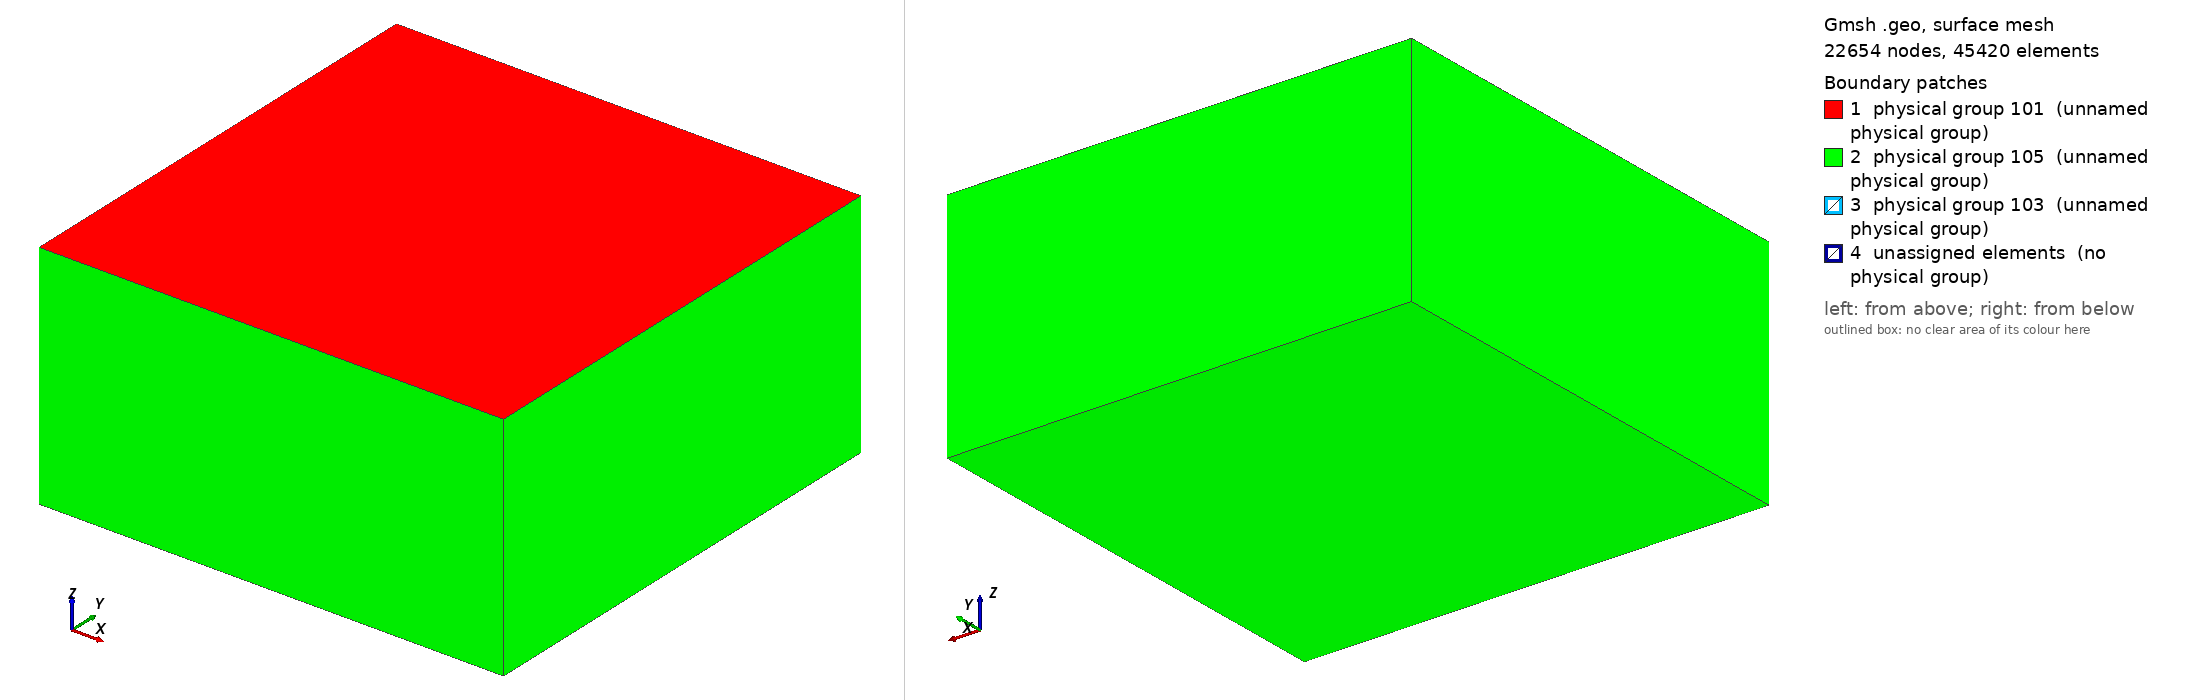

Gmsh geometry script, surface-meshed: 22654 nodes, 45420 surface elements. Boundary patches (legend numbers): 1 physical group 101 (unnamed physical group), 2 physical group 105 (unnamed physical group), 3 physical group 103 (unnamed physical group), 4 unassigned elements (no physical group). Left view from above one corner, right view from below the opposite corner. Legend entries are the model's physical surfaces; 'unassigned elements' are surfaces in no physical group. The drawing asked Gmsh for element sizes between 1% and 20% of the model's largest extent; the script's own settings can give other sizes.

=== mesh.geo (drawn) ===
/**
 * @file
 * This file is part of SeisSol.
 *
 * @author Thomas Ulrich 
 * @author Sebastian Wolf
 *
 * @section LICENSE
 * Copyright (c) 2014-2023, SeisSol Group
 * All rights reserved.
 * 
 * Redistribution and use in source and binary forms, with or without
 * modification, are permitted provided that the following conditions are met:
 * 
 * 1. Redistributions of source code must retain the above copyright notice,
 *    this list of conditions and the following disclaimer.
 * 
 * 2. Redistributions in binary form must reproduce the above copyright notice,
 *    this list of conditions and the following disclaimer in the documentation
 *    and/or other materials provided with the distribution.
 * 
 * 3. Neither the name of the copyright holder nor the names of its
 *    contributors may be used to endorse or promote products derived from this
 *    software without specific prior written permission.
 *
 * THIS SOFTWARE IS PROVIDED BY THE COPYRIGHT HOLDERS AND CONTRIBUTORS "AS IS"
 * AND ANY EXPRESS OR IMPLIED WARRANTIES, INCLUDING, BUT NOT LIMITED TO, THE
 * IMPLIED WARRANTIES OF  MERCHANTABILITY AND FITNESS FOR A PARTICULAR PURPOSE
 * ARE DISCLAIMED. IN NO EVENT SHALL THE COPYRIGHT HOLDER OR CONTRIBUTORS BE
 * LIABLE FOR ANY DIRECT, INDIRECT, INCIDENTAL, SPECIAL, EXEMPLARY, OR
 * CONSEQUENTIAL DAMAGES (INCLUDING, BUT NOT LIMITED TO, PROCUREMENT OF
 * SUBSTITUTE GOODS OR SERVICES; LOSS OF USE, DATA, OR PROFITS; OR BUSINESS
 * INTERRUPTION) HOWEVER CAUSED AND ON ANY THEORY OF LIABILITY, WHETHER IN
 * CONTRACT, STRICT LIABILITY, OR TORT (INCLUDING NEGLIGENCE OR OTHERWISE)
 * ARISING IN ANY WAY OUT OF THE  USE OF THIS SOFTWARE, EVEN IF ADVISED OF THE
 * POSSIBILITY OF SUCH DAMAGE.
*/


DefineConstant[lc_fault={200, Min 200, Max 5000, Name "lc_fault"}];

lc = 5 * lc_fault;
lc_nucl = 200;

Printf("%f", lc);
Printf("%f", lc_fault);
Printf("%f", lc_nucl);

Fault_length = 30e3;
Fault_width = 15e3;
Fault_dip = 90 * Pi/180.;

// Nucleation in X,Z local coordinates
X_nucl = 0e3;
Width_nucl = 0.5 * Fault_width;
R_nucl = 1.5e3;

Xmax = 30e3;
Xmin = -Xmax;
Ymin = -Xmax + 0.5 * Fault_width * Cos(Fault_dip);
Ymax =  Xmax + 0.5 * Fault_width * Cos(Fault_dip);
Zmin = -Xmax;

// Create the Volume
Point(1) = {Xmin, Ymin, 0, lc};
Point(2) = {Xmin, Ymax, 0, lc};
Point(3) = {Xmax, Ymax, 0, lc};
Point(4) = {Xmax, Ymin, 0, lc};
Line(1) = {1, 2};
Line(2) = {2, 3};
Line(3) = {3, 4};
Line(4) = {4, 1};
Curve Loop(5) = {1,2,3,4};
Plane Surface(1) = {5};
Extrude {0,0, Zmin} { Surface{1}; }

// Create the fault
Point(100) = {-0.5*Fault_length, Fault_width * Cos(Fault_dip), -Fault_width * Sin(Fault_dip), lc};
Point(101) = {-0.5*Fault_length, 0, 0e3, lc};
Point(102) = {0.5*Fault_length, 0,  0e3, lc};
Point(103) = {0.5*Fault_length, Fault_width * Cos(Fault_dip), -Fault_width * Sin(Fault_dip), lc};
Line(100) = {100, 101};
Line(101) = {101, 102};
Line{101} In Surface{1};
Line(102) = {102, 103};
Line(103) = {103, 100};

// Create nucleation patch

Point(201) = {X_nucl + R_nucl , (Width_nucl + R_nucl) * Cos(Fault_dip), -(Width_nucl+R_nucl) * Sin(Fault_dip), lc_nucl};
Point(202) = {X_nucl + R_nucl , (Width_nucl - R_nucl) * Cos(Fault_dip), -(Width_nucl-R_nucl) * Sin(Fault_dip), lc_nucl};
Point(203) = {X_nucl - R_nucl , (Width_nucl - R_nucl) * Cos(Fault_dip), -(Width_nucl-R_nucl) * Sin(Fault_dip), lc_nucl};
Point(204) = {X_nucl - R_nucl , (Width_nucl + R_nucl) * Cos(Fault_dip), -(Width_nucl+R_nucl) * Sin(Fault_dip), lc_nucl};
Line(200) = {201, 202};
Line(201) = {202, 203};
Line(202) = {203, 204};
Line(203) = {204, 201};
Curve Loop(204) = {200,201,202,203};
Plane Surface(200) = {204};

Curve Loop(105) = {100,101,102,103};
Plane Surface(100) = {105, 204};

// There is a bug in "Attractor", we need to define a Ruled surface in FaceList
Line Loop(106) = {100,101,102,103};
Ruled Surface(101) = {106};
Ruled Surface(201) = {204};

Surface{100,200} In Volume{1};

// Managing coarsening away from the fault
// Attractor field returns the distance to the curve (actually, the
// distance to 100 equidistant points on the curve)
Field[1] = Distance;
Field[1].FacesList = {101};

Field[2] = Threshold;
Field[2].IField = 1;
Field[2].LcMin = lc_fault;
Field[2].LcMax = lc;
Field[2].DistMin = 3*R_nucl;
Field[2].DistMax = 10*R_nucl;

// Managing coarsening around the nucleation Patch
Field[3] = Distance;
Field[3].FacesList = {201};

Field[4] = Threshold;
Field[4].IField = 3;
Field[4].LcMin = lc_nucl;
Field[4].LcMax = lc_fault;
Field[4].DistMin = R_nucl;
Field[4].DistMax = 3*R_nucl;

Field[5] = Restrict;
Field[5].IField = 4;
Field[5].FacesList = {100,200};


Field[7] = Min;
Field[7].FieldsList = {2,5};

Background Field = 7;

Physical Surface(101) = {1};
Physical Surface(103) = {100,200};
Physical Surface(105) = {14,18,22,26,27};

Physical Volume(1) = {1};
